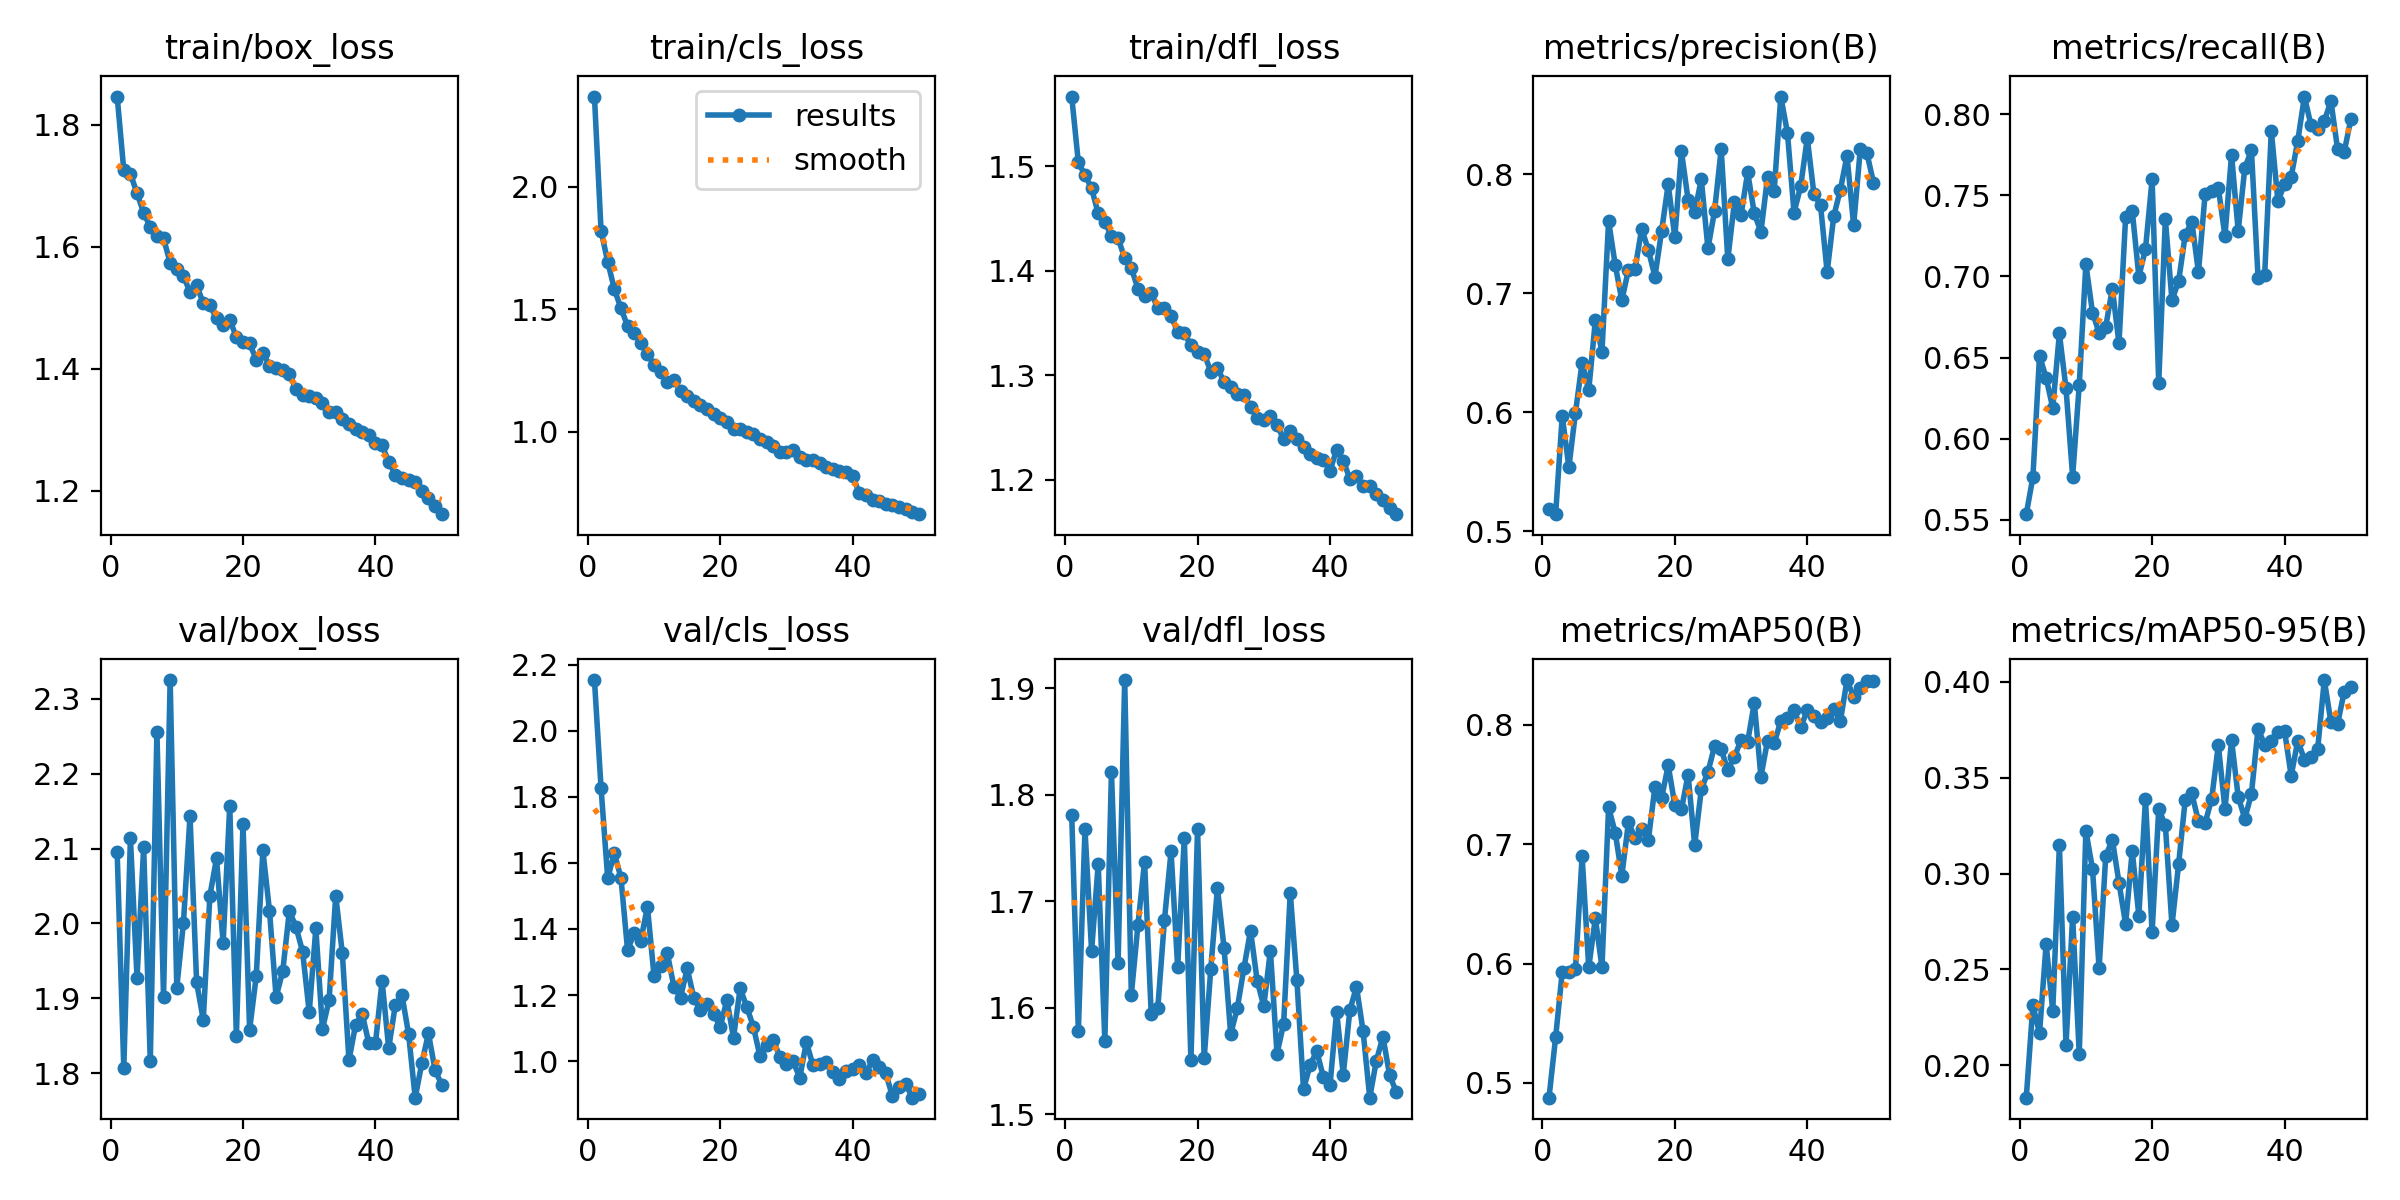

The file beside this chart, header and first rows:
epoch, time, train/box_loss, train/cls_loss, train/dfl_loss, metrics/precision(B), metrics/recall(B), metrics/mAP50(B), metrics/mAP50-95(B), val/box_loss, val/cls_loss, val/dfl_loss, lr/pg0, lr/pg1, lr/pg2
1, 121.3, 1.847, 2.369, 1.567, 0.5184, 0.5535, 0.4875, 0.1832, 2.095, 2.153, 1.781, 0.0005544, 0.0005544, 0.0005544
2, 234.2, 1.725, 1.821, 1.504, 0.5144, 0.5763, 0.5381, 0.2314, 1.807, 1.826, 1.578, 0.001088, 0.001088, 0.001088
3, 349.9, 1.72, 1.695, 1.492, 0.5969, 0.6511, 0.593, 0.2167, 2.114, 1.554, 1.768, 0.0016, 0.0016, 0.0016
4, 466.9, 1.688, 1.583, 1.479, 0.5538, 0.6375, 0.5932, 0.2633, 1.927, 1.629, 1.654, 0.001568, 0.001568, 0.001568
5, 584.7, 1.656, 1.505, 1.455, 0.5998, 0.6189, 0.5956, 0.2284, 2.102, 1.555, 1.735, 0.001535, 0.001535, 0.001535
6, 703.1, 1.632, 1.433, 1.446, 0.6417, 0.6648, 0.6897, 0.3148, 1.816, 1.336, 1.569, 0.001502, 0.001502, 0.001502
7, 821.8, 1.618, 1.403, 1.433, 0.6183, 0.631, 0.5968, 0.2106, 2.256, 1.387, 1.822, 0.001469, 0.001469, 0.001469
8, 941.1, 1.614, 1.364, 1.431, 0.6773, 0.5766, 0.638, 0.2776, 1.902, 1.365, 1.642, 0.001436, 0.001436, 0.001436
9, 1060, 1.574, 1.318, 1.412, 0.6509, 0.6331, 0.5968, 0.2059, 2.325, 1.467, 1.908, 0.001403, 0.001403, 0.001403
10, 1180, 1.564, 1.273, 1.403, 0.7605, 0.7076, 0.7309, 0.3223, 1.914, 1.257, 1.612, 0.00137, 0.00137, 0.00137
11, 1300, 1.553, 1.244, 1.383, 0.7237, 0.6777, 0.7097, 0.3024, 2, 1.288, 1.678, 0.001337, 0.001337, 0.001337
12, 1419, 1.525, 1.205, 1.376, 0.694, 0.6652, 0.6735, 0.2506, 2.144, 1.326, 1.737, 0.001304, 0.001304, 0.001304
13, 1540, 1.537, 1.211, 1.378, 0.7198, 0.669, 0.7185, 0.3091, 1.921, 1.226, 1.594, 0.001271, 0.001271, 0.001271
14, 1660, 1.508, 1.167, 1.364, 0.7207, 0.6925, 0.7049, 0.3177, 1.871, 1.192, 1.6, 0.001238, 0.001238, 0.001238
15, 1780, 1.504, 1.147, 1.364, 0.7541, 0.6587, 0.7124, 0.2952, 2.037, 1.281, 1.682, 0.001205, 0.001205, 0.001205
16, 1898, 1.483, 1.124, 1.356, 0.7362, 0.7364, 0.7035, 0.2737, 2.087, 1.192, 1.747, 0.001172, 0.001172, 0.001172
17, 2015, 1.472, 1.111, 1.342, 0.7139, 0.7405, 0.748, 0.3118, 1.974, 1.154, 1.638, 0.001139, 0.001139, 0.001139
18, 2133, 1.48, 1.093, 1.34, 0.752, 0.6999, 0.7387, 0.278, 2.157, 1.174, 1.76, 0.001106, 0.001106, 0.001106
19, 2251, 1.452, 1.073, 1.329, 0.7915, 0.7168, 0.766, 0.3389, 1.85, 1.142, 1.551, 0.001073, 0.001073, 0.001073
20, 2370, 1.443, 1.055, 1.323, 0.7469, 0.7598, 0.733, 0.2693, 2.133, 1.104, 1.768, 0.00104, 0.00104, 0.00104
21, 2489, 1.442, 1.039, 1.32, 0.8189, 0.6343, 0.7292, 0.3335, 1.858, 1.185, 1.553, 0.001007, 0.001007, 0.001007
22, 2609, 1.414, 1.011, 1.303, 0.7786, 0.7352, 0.7583, 0.3253, 1.93, 1.071, 1.637, 0.0009739, 0.0009739, 0.0009739
23, 2728, 1.426, 1.013, 1.307, 0.7685, 0.6853, 0.6993, 0.273, 2.098, 1.22, 1.713, 0.0009409, 0.0009409, 0.0009409
24, 2848, 1.405, 0.9984, 1.294, 0.7954, 0.697, 0.746, 0.3048, 2.017, 1.164, 1.656, 0.0009078, 0.0009078, 0.0009078
25, 2968, 1.402, 0.99, 1.289, 0.7375, 0.7256, 0.7605, 0.3384, 1.902, 1.104, 1.575, 0.0008748, 0.0008748, 0.0008748
26, 3087, 1.398, 0.9719, 1.282, 0.7688, 0.7337, 0.7821, 0.3418, 1.936, 1.015, 1.6, 0.0008418, 0.0008418, 0.0008418
27, 3207, 1.39, 0.9587, 1.281, 0.821, 0.7026, 0.7794, 0.3272, 2.017, 1.05, 1.637, 0.0008088, 0.0008088, 0.0008088
28, 3327, 1.367, 0.9415, 1.269, 0.7284, 0.7505, 0.7622, 0.3262, 1.995, 1.064, 1.673, 0.0007758, 0.0007758, 0.0007758
29, 3447, 1.357, 0.9192, 1.259, 0.7763, 0.7526, 0.7733, 0.339, 1.962, 1.012, 1.626, 0.0007428, 0.0007428, 0.0007428
30, 3568, 1.355, 0.9168, 1.257, 0.7657, 0.7545, 0.7872, 0.367, 1.882, 0.9905, 1.601, 0.0007098, 0.0007098, 0.0007098
31, 3688, 1.352, 0.9259, 1.261, 0.8014, 0.725, 0.7859, 0.3335, 1.993, 0.9994, 1.653, 0.0006768, 0.0006768, 0.0006768
32, 3809, 1.344, 0.8981, 1.252, 0.767, 0.7749, 0.8185, 0.3695, 1.859, 0.9498, 1.557, 0.0006438, 0.0006438, 0.0006438
33, 3929, 1.329, 0.8841, 1.238, 0.7514, 0.728, 0.7567, 0.3401, 1.898, 1.057, 1.585, 0.0006108, 0.0006108, 0.0006108
34, 4049, 1.328, 0.884, 1.246, 0.7974, 0.7668, 0.7867, 0.3286, 2.037, 0.9871, 1.708, 0.0005778, 0.0005778, 0.0005778
35, 4169, 1.317, 0.8745, 1.239, 0.7859, 0.7778, 0.7846, 0.3416, 1.96, 0.9909, 1.626, 0.0005448, 0.0005448, 0.0005448
36, 4290, 1.309, 0.8578, 1.231, 0.8651, 0.699, 0.8031, 0.3756, 1.817, 0.9964, 1.523, 0.0005118, 0.0005118, 0.0005118
37, 4410, 1.301, 0.8465, 1.224, 0.8349, 0.7011, 0.8057, 0.3671, 1.865, 0.9671, 1.546, 0.0004788, 0.0004788, 0.0004788
38, 4530, 1.296, 0.8406, 1.221, 0.7677, 0.7897, 0.8123, 0.3692, 1.88, 0.9456, 1.559, 0.0004458, 0.0004458, 0.0004458
39, 4650, 1.291, 0.8362, 1.219, 0.7896, 0.7462, 0.7978, 0.3737, 1.84, 0.97, 1.535, 0.0004127, 0.0004127, 0.0004127
40, 4770, 1.277, 0.8178, 1.209, 0.8302, 0.7571, 0.8121, 0.3744, 1.84, 0.9755, 1.527, 0.0003797, 0.0003797, 0.0003797
41, 4941, 1.274, 0.7496, 1.228, 0.7834, 0.7613, 0.8074, 0.351, 1.923, 0.987, 1.596, 0.0003467, 0.0003467, 0.0003467
42, 5059, 1.247, 0.7407, 1.218, 0.7739, 0.7837, 0.8027, 0.3693, 1.833, 0.9628, 1.537, 0.0003137, 0.0003137, 0.0003137
43, 5178, 1.226, 0.7227, 1.201, 0.7177, 0.8109, 0.8059, 0.3594, 1.891, 1.003, 1.598, 0.0002807, 0.0002807, 0.0002807
44, 5297, 1.221, 0.7188, 1.203, 0.7647, 0.793, 0.8136, 0.3608, 1.905, 0.9829, 1.62, 0.0002477, 0.0002477, 0.0002477
45, 5416, 1.217, 0.7052, 1.194, 0.7869, 0.7908, 0.8032, 0.3649, 1.853, 0.9632, 1.578, 0.0002147, 0.0002147, 0.0002147
46, 5535, 1.213, 0.7008, 1.193, 0.8155, 0.7956, 0.8376, 0.4009, 1.767, 0.8931, 1.516, 0.0001817, 0.0001817, 0.0001817
47, 5654, 1.199, 0.6941, 1.186, 0.757, 0.8082, 0.8232, 0.379, 1.813, 0.9204, 1.55, 0.0001487, 0.0001487, 0.0001487
48, 5772, 1.188, 0.6863, 1.18, 0.8207, 0.7787, 0.8307, 0.3778, 1.853, 0.9319, 1.573, 0.0001157, 0.0001157, 0.0001157
49, 5891, 1.175, 0.6741, 1.173, 0.8176, 0.7765, 0.8365, 0.3947, 1.804, 0.8894, 1.537, 8.26832e-05, 8.26832e-05, 8.26832e-05
50, 6010, 1.161, 0.664, 1.167, 0.7928, 0.7967, 0.8369, 0.3974, 1.785, 0.9019, 1.521, 4.96766e-05, 4.96766e-05, 4.96766e-05
